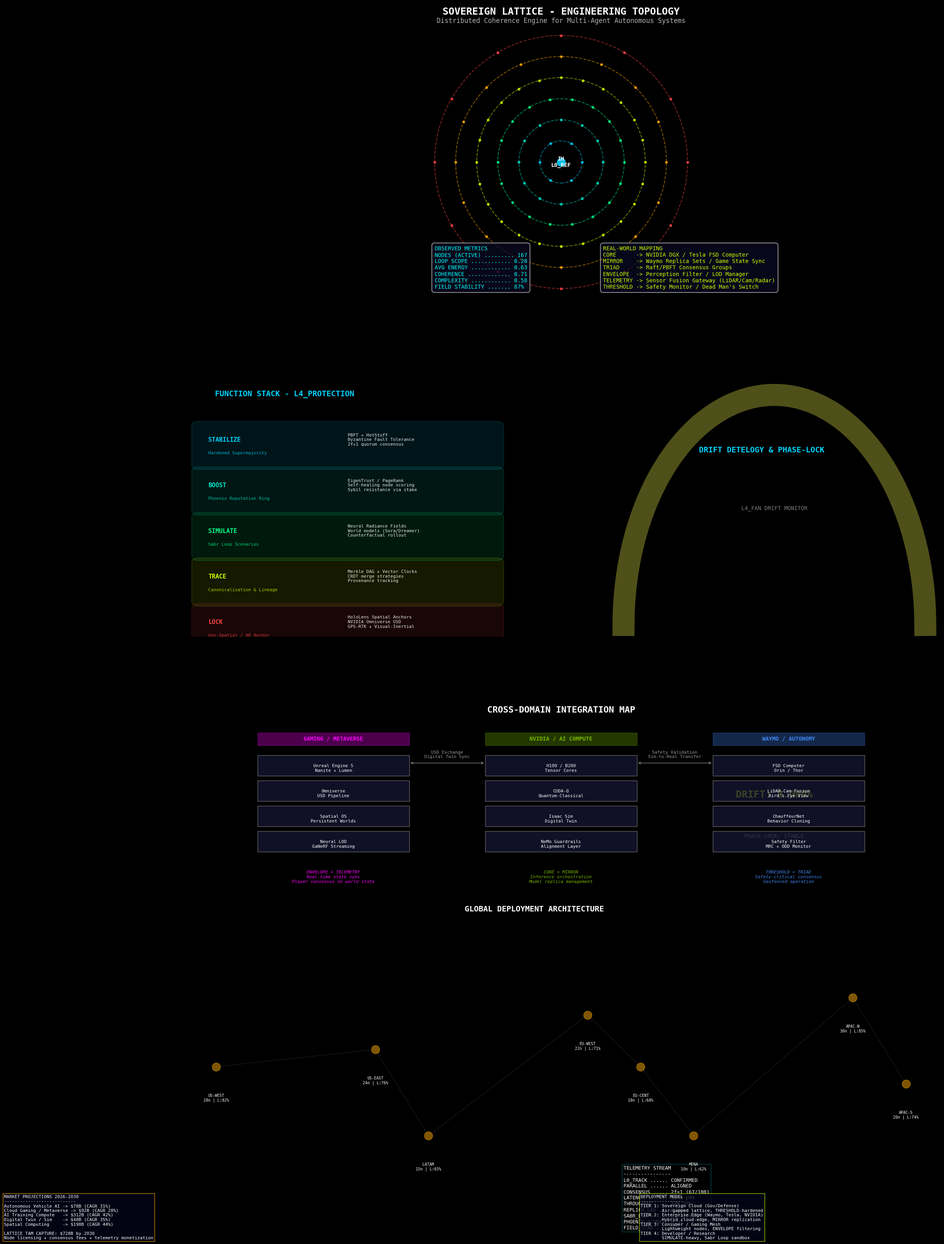

Write Python code to recreate this figure.
import matplotlib.pyplot as plt
import matplotlib.patches as mpatches
from matplotlib.patches import Circle, FancyBboxPatch, Rectangle
import numpy as np

# Set dark theme for technical look
plt.style.use('dark_background')
fig = plt.figure(figsize=(24, 32))
plt.rcParams['font.family'] = 'monospace'

# Colors from the dashboard
COLORS = {
    'core': '#00d4ff',
    'mirror': '#00e5c9',
    'triad': '#00ff88',
    'envelope': '#ccff00',
    'telemetry': '#ffaa00',
    'threshold': '#ff4444',
    'bg': '#050210',
    'text': '#ffffff',
    'accent': '#9d7aff'
}

# ---------------------------------------------------------
# PANEL A: LATTICE TOPOLOGY (Upper Center)
# ---------------------------------------------------------
ax1 = fig.add_axes([0.1, 0.7, 0.8, 0.25])
ax1.set_xlim(-15, 15)
ax1.set_ylim(-15, 15)
ax1.set_aspect('equal')
ax1.axis('off')

shells = [
    {'name': 'CORE', 'r': 2, 'color': COLORS['core'], 'nodes': 6},
    {'name': 'MIRROR', 'r': 4, 'color': COLORS['mirror'], 'nodes': 12},
    {'name': 'TRIAD', 'r': 6, 'color': COLORS['triad'], 'nodes': 18},
    {'name': 'ENVELOPE', 'r': 8, 'color': COLORS['envelope'], 'nodes': 24},
    {'name': 'TELEMETRY', 'r': 10, 'color': COLORS['telemetry'], 'nodes': 16},
    {'name': 'THRESHOLD', 'r': 12, 'color': COLORS['threshold'], 'nodes': 12}
]

# Draw orbital paths
for shell in shells:
    circ = Circle((0, 0), shell['r'], fill=False, color=shell['color'], linewidth=1.5, alpha=0.5, linestyle='--')
    ax1.add_patch(circ)
    # Draw nodes
    for i in range(shell['nodes']):
        angle = 2 * np.pi * i / shell['nodes']
        x = shell['r'] * np.cos(angle)
        y = shell['r'] * np.sin(angle)
        ax1.plot(x, y, 'o', color=shell['color'], markersize=4, alpha=0.8)

# Center IH
ax1.plot(0, 0, 'o', color=COLORS['core'], markersize=15, alpha=0.9)
ax1.text(0, 0, 'IH\nL0_REF', ha='center', va='center', fontsize=10, fontweight='bold', color='white')

# Labeling
ax1.text(0, 14, 'SOVEREIGN LATTICE - ENGINEERING TOPOLOGY', ha='center', fontsize=18, fontweight='bold')
ax1.text(0, 13.2, 'Distributed Coherence Engine for Multi-Agent Autonomous Systems', ha='center', fontsize=12, alpha=0.7)

# Legend Box
leg_text = (
    "OBSERVED METRICS\n"
    "NODES (ACTIVE) ......... 167\n"
    "LOOP SCOPE ............ 0.28\n"
    "AVG ENERGY ............ 0.63\n"
    "COHERENCE ............. 0.71\n"
    "COMPLEXITY ............ 0.58\n"
    "FIELD STABILITY ....... 87%"
)
ax1.text(-12, -12, leg_text, fontsize=10, color='cyan', bbox=dict(boxstyle='round,pad=0.5', facecolor='#0a0a20', alpha=0.8))

map_text = (
    "REAL-WORLD MAPPING\n"
    "CORE      -> NVIDIA DGX / Tesla FSD Computer\n"
    "MIRROR    -> Waymo Replica Sets / Game State Sync\n"
    "TRIAD     -> Raft/PBFT Consensus Groups\n"
    "ENVELOPE  -> Perception Filter / LOD Manager\n"
    "TELEMETRY -> Sensor Fusion Gateway (LiDAR/Cam/Radar)\n"
    "THRESHOLD -> Safety Monitor / Dead Man's Switch"
)
ax1.text(4, -12, map_text, fontsize=10, color='#ccff00', bbox=dict(boxstyle='round,pad=0.5', facecolor='#0a0a20', alpha=0.8))

# ---------------------------------------------------------
# PANEL B: FUNCTION STACK & DRIFT (Middle)
# ---------------------------------------------------------
# Function Stack (Left)
ax2 = fig.add_axes([0.1, 0.45, 0.35, 0.2])
ax2.axis('off')
ax2.text(0.1, 0.95, 'FUNCTION STACK - L4_PROTECTION', fontsize=14, fontweight='bold', color=COLORS['core'])

funcs = [
    ('STABILIZE', 'Hardened Supermajority', 'PBFT + HotStuff\nByzantine Fault Tolerance\n2f+1 quorum consensus', COLORS['core']),
    ('BOOST', 'Phoenix Reputation Ring', 'EigenTrust / PageRank\nSelf-healing node scoring\nSybil resistance via stake', COLORS['mirror']),
    ('SIMULATE', 'Sabr Loop Scenarios', 'Neural Radiance Fields\nWorld models (Sora/Dreamer)\nCounterfactual rollout', COLORS['triad']),
    ('TRACE', 'Canonicalization & Lineage', 'Merkle DAG + Vector Clocks\nCRDT merge strategies\nProvenance tracking', COLORS['envelope']),
    ('LOCK', 'Geo-Spatial / AR Anchor', 'HoloLens Spatial Anchors\nNVIDIA Omniverse USD\nGPS-RTK + Visual-Inertial', COLORS['threshold'])
]

y_pos = 0.8
for name, sub, tech, color in funcs:
    ax2.add_patch(FancyBboxPatch((0.05, y_pos-0.12), 0.9, 0.15, boxstyle="round,pad=0.02", facecolor=color, alpha=0.1, edgecolor=color, linewidth=2))
    ax2.text(0.08, y_pos-0.03, name, fontsize=11, fontweight='bold', color=color)
    ax2.text(0.08, y_pos-0.08, sub, fontsize=8, color=color, alpha=0.8)
    ax2.text(0.5, y_pos-0.045, tech, fontsize=8, color='white', alpha=0.9)
    y_pos -= 0.18

# Drift & Phase Lock (Right)
ax3 = fig.add_axes([0.55, 0.45, 0.35, 0.2])
ax3.axis('off')
ax3.text(0.3, 0.95, 'DRIFT DETELOGY & PHASE-LOCK', fontsize=14, fontweight='bold', color=COLORS['core'])

# Drift Gauge
t = np.linspace(0, np.pi, 100)
ax3.plot(0.5 + 0.4*np.cos(t), 0.65 + 0.4*np.sin(t), color='#333', linewidth=40)
ax3.plot(0.5 + 0.4*np.cos(t), 0.65 + 0.4*np.sin(t), color='#6b6b00', linewidth=40, alpha=0.5)
ax3.text(0.5, 0.35, 'DRIFT: 0.000%', ha='center', fontsize=18, fontweight='bold', color='#ccff00')
ax3.text(0.5, 0.28, 'PHASE-LOCK: STABLE', ha='center', fontsize=10, color='white', alpha=0.7)
ax3.text(0.5, 0.85, 'L4_FAN DRIFT MONITOR', ha='center', fontsize=10, color='white', alpha=0.5)

# Telemetry list
tele_text = (
    "TELEMETRY STREAM\n"
    "----------------\n"
    "L0_TRACK ...... CONFIRMED\n"
    "PARALLEL ...... ALIGNED\n"
    "CONSENSUS ..... 2f+1 (67/100)\n"
    "LATENCY ....... 12ms p99\n"
    "THROUGHPUT .... 47K TPS\n"
    "REPLICA_LAG ... 0.3ms\n"
    "SABR_LOOPS .... 1,247/min\n"
    "PHOENIX_SCORE . 0.94\n"
    "FIELD_STAB .... 87%"
)
ax3.text(0.1, -0.4, tele_text, fontsize=9, color='white', bbox=dict(boxstyle='square', facecolor='black', alpha=0.3, edgecolor='cyan'))

# ---------------------------------------------------------
# PANEL C: CROSS-DOMAIN INTEGRATION (Bottom)
# ---------------------------------------------------------
ax4 = fig.add_axes([0.1, 0.2, 0.8, 0.2])
ax4.axis('off')
ax4.text(0.5, 0.95, 'CROSS-DOMAIN INTEGRATION MAP', ha='center', fontsize=16, fontweight='bold', color='white')

# Categories
domains = [
    {'name': 'GAMING / METAVERSE', 'x': 0.1, 'color': '#ff00ff', 'items': ['Unreal Engine 5\nNanite + Lumen', 'Omniverse\nUSD Pipeline', 'Spatial OS\nPersistent Worlds', 'Neural LOD\nGaNeRF Streaming'], 'desc': 'ENVELOPE + TELEMETRY\nReal-time state sync\nPlayer consensus on world state'},
    {'name': 'NVIDIA / AI COMPUTE', 'x': 0.4, 'color': '#76b900', 'items': ['H100 / B200\nTensor Cores', 'CUDA-Q\nQuantum-Classical', 'Isaac Sim\nDigital Twin', 'NeMo Guardrails\nAlignment Layer'], 'desc': 'CORE + MIRROR\nInference orchestration\nModel replica management'},
    {'name': 'WAYMO / AUTONOMY', 'x': 0.7, 'color': '#4285f4', 'items': ['FSD Computer\nOrin / Thor', 'LiDAR-Cam Fusion\nBird\'s Eye View', 'ChauffeurNet\nBehavior Cloning', 'Safety Filter\nMRC + ODD Monitor'], 'desc': 'THRESHOLD + TRIAD\nSafety-critical consensus\nGeofenced operation'}
]

for d in domains:
    ax4.add_patch(Rectangle((d['x'], 0.82), 0.2, 0.05, facecolor=d['color'], alpha=0.3, edgecolor=d['color']))
    ax4.text(d['x']+0.1, 0.84, d['name'], ha='center', fontweight='bold', fontsize=10, color=d['color'])
    
    y = 0.7
    for item in d['items']:
        ax4.add_patch(Rectangle((d['x'], y), 0.2, 0.08, color='#151530', alpha=0.8, ec='gray'))
        ax4.text(d['x']+0.1, y+0.03, item, ha='center', va='center', fontsize=8, color='white')
        y -= 0.1
        
    ax4.text(d['x']+0.1, 0.3, d['desc'], ha='center', va='center', fontsize=8, color=d['color'], style='italic')

# Connections
ax4.annotate('', xy=(0.3, 0.75), xytext=(0.4, 0.75), arrowprops=dict(arrowstyle='<->', color='gray'))
ax4.text(0.35, 0.77, 'USD Exchange\nDigital Twin Sync', ha='center', fontsize=8, color='white', alpha=0.6)

ax4.annotate('', xy=(0.6, 0.75), xytext=(0.7, 0.75), arrowprops=dict(arrowstyle='<->', color='gray'))
ax4.text(0.65, 0.77, 'Safety Validation\nSim-to-Real Transfer', ha='center', fontsize=8, color='white', alpha=0.6)

# ---------------------------------------------------------
# PANEL D: GLOBAL DEPLOYMENT (Footer)
# ---------------------------------------------------------
ax5 = fig.add_axes([0.1, 0.05, 0.8, 0.12])
ax5.axis('off')
ax5.text(0.5, 0.95, 'GLOBAL DEPLOYMENT ARCHITECTURE', ha='center', fontsize=14, fontweight='bold', color='white')

# Simple planet map sketch with nodes
locations = [
    (0.2, 0.5, 'US-WEST\n28n | L:82%'), (0.35, 0.55, 'US-EAST\n24n | L:76%'),
    (0.4, 0.3, 'LATAM\n15n | L:65%'), (0.55, 0.65, 'EU-WEST\n22n | L:71%'),
    (0.6, 0.5, 'EU-CENT\n18n | L:68%'), (0.65, 0.3, 'MENA\n10n | L:62%'),
    (0.8, 0.7, 'APAC-N\n30n | L:85%'), (0.85, 0.45, 'APAC-S\n20n | L:74%')
]

for x, y, label in locations:
    ax5.plot(x, y, 'o', color=COLORS['telemetry'], markersize=15, alpha=0.5)
    ax5.text(x, y-0.1, label, ha='center', fontsize=7, color='white')

# Connections between regions
for i in range(len(locations)-1):
    ax5.plot([locations[i][0], locations[i+1][0]], [locations[i][1], locations[i+1][1]], color='gray', alpha=0.2, lw=1)

# Market Text
m_text = (
    "MARKET PROJECTIONS 2026-2030\n"
    "---------------------------\n"
    "Autonomous Vehicle AI -> $78B (CAGR 31%)\n"
    "Cloud Gaming / Metaverse -> $92B (CAGR 28%)\n"
    "AI Training Compute   -> $312B (CAGR 42%)\n"
    "Digital Twin / Sim    -> $48B (CAGR 35%)\n"
    "Spatial Computing     -> $198B (CAGR 44%)\n\n"
    "LATTICE TAM CAPTURE: $728B by 2030\n"
    "Node licensing + consensus fees + telemetry monetization"
)
ax5.text(0, 0, m_text, fontsize=8, color='white', bbox=dict(boxstyle='square', facecolor='#050518', alpha=0.8, edgecolor='#ffaa00'))

deploy_model = (
    "DEPLOYMENT MODEL\n"
    "----------------\n"
    "TIER 1: Sovereign Cloud (Gov/Defense)\n"
    "        Air-gapped lattice, THRESHOLD-hardened\n"
    "TIER 2: Enterprise Edge (Waymo, Tesla, NVIDIA)\n"
    "        Hybrid cloud-edge, MIRROR replication\n"
    "TIER 3: Consumer / Gaming Mesh\n"
    "        Lightweight nodes, ENVELOPE filtering\n"
    "TIER 4: Developer / Research\n"
    "        SIMULATE-heavy, Sabr Loop sandbox"
)
ax5.text(0.6, 0, deploy_model, fontsize=8, color='white', bbox=dict(boxstyle='square', facecolor='#050518', alpha=0.8, edgecolor='#ccff00'))

plt.savefig('sovereign_lattice_engineering_topology.png', dpi=150, facecolor=COLORS['bg'])
plt.close()
